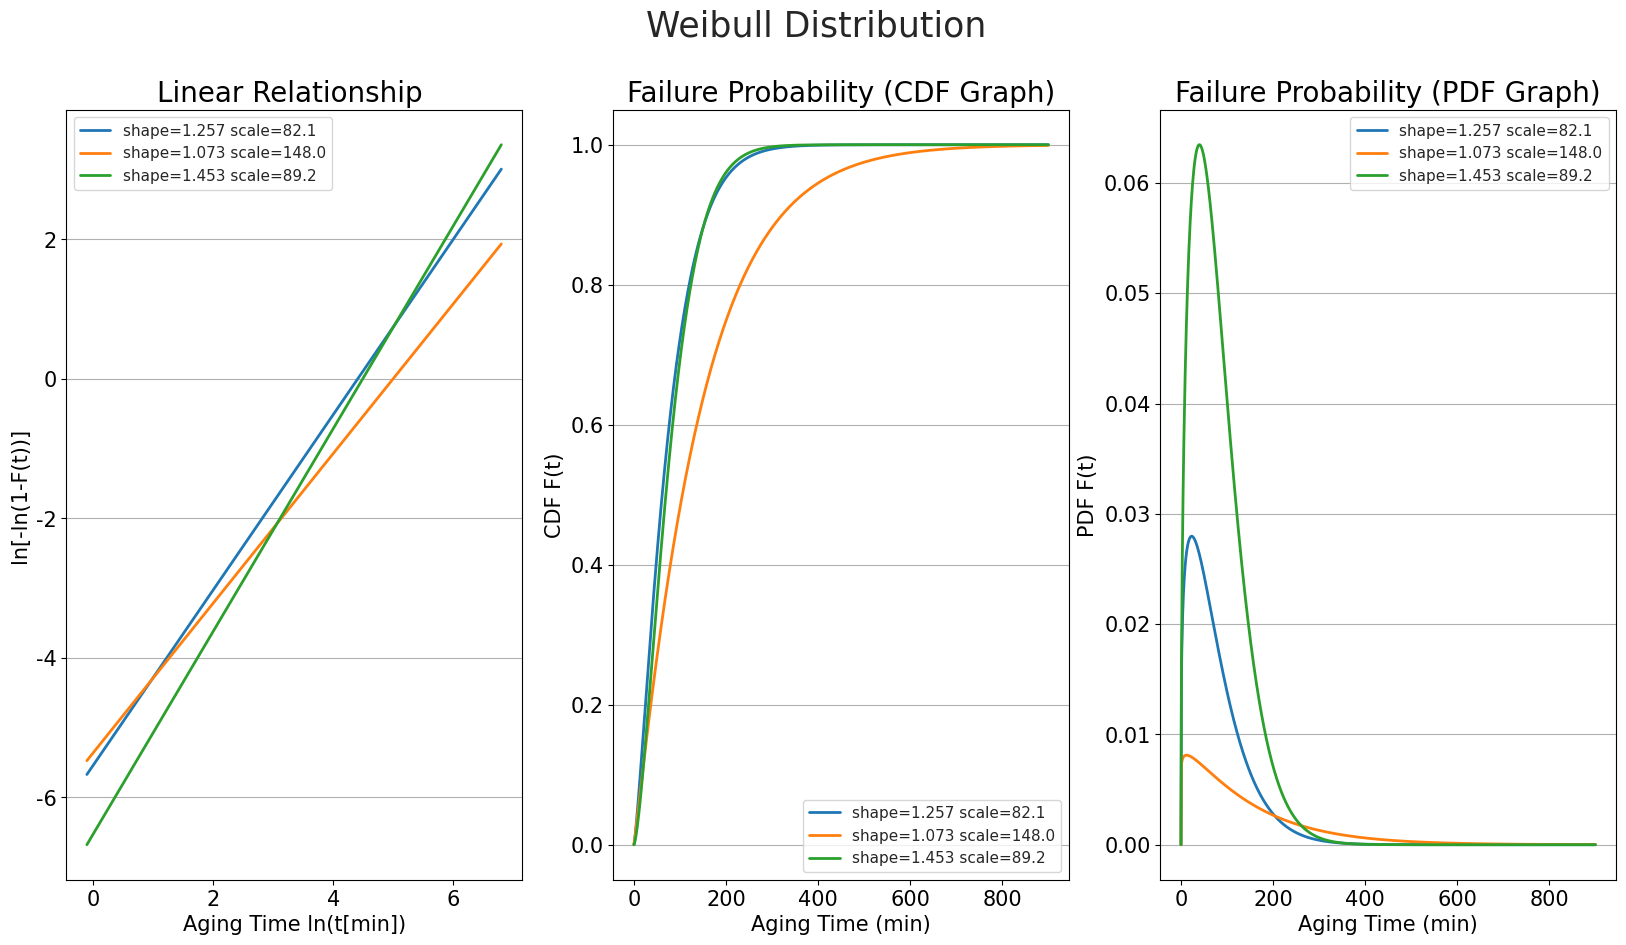

Source code (Python):
import matplotlib.pyplot as plt
import numpy as np
import seaborn as sns
import time
from scipy.stats import weibull_min
def timeit_wrapper(func):
    def wrapper(*args, **kwargs):
        start = time.perf_counter()
        func_return_val = func(*args, **kwargs)
        end = time.perf_counter()
        print('{0:<10}.{1:<8} : {2:<8}'.format(func.__module__, func.__name__, end - start))
        return func_return_val

    return wrapper
color = sns.color_palette("tab10")
@timeit_wrapper
def np_weibull_paper_cdf(t, scale, shape):
    return 1 - np.exp(-((t / scale.T) ** shape.T))
@timeit_wrapper
def np_weibull_paper_pdf(t, scale, shape):
    return (shape / scale).T * (t ** ((shape - 1).T)) * np.exp(-((t / scale.T) ** shape.T))
@timeit_wrapper
def delta_threshold_rate(ts,freq,nfactor):
    return (ts*freq.T)**nfactor

shape = np.array([1.2567, 1.0727, 1.45316])
scale = np.array([82.1, 148, 89.2])

def Weibull_plot(shape=shape,scale=scale):
    # 可作為 模擬分析 power mosfet failure 的機率分布
    shape=shape.reshape(1, -1)
    scale=scale.reshape(1,-1)
    time_sample_point=1000
    x = np.linspace(0, 9E2, time_sample_point).reshape(1, -1)
    #
    cdf_ll = np_weibull_paper_cdf(t=x, shape=shape, scale=scale)
    pdf_ll = np_weibull_paper_pdf(t=x, shape=shape, scale=scale)

    fig, axes = plt.subplots(1, 3, figsize=(20, 10))
    sns.set(context='notebook', style='whitegrid')
    for idx, (cdf, pdf) in enumerate(zip(cdf_ll, pdf_ll)):
        # 第一章圖是用 CDF 反推回去 linear 的圖 詳細推倒請見筆記
        axes[0].plot(np.log(np.squeeze(x)[1:time_sample_point - 1]),np.log(-1 * np.log((1 - cdf)[1:time_sample_point - 1])),lw=2,label="shape=%.3f scale=%.1f" %(shape[0][idx],scale[0][idx]),color=color[idx])
        axes[1].plot(np.squeeze(x), cdf, lw=2, label="shape=%.3f scale=%.1f" %(shape[0][idx],scale[0][idx]), color=color[idx])
        axes[2].plot(np.squeeze(x), pdf, lw=2, label="shape=%.3f scale=%.1f" %(shape[0][idx],scale[0][idx]), color=color[idx])

    axes[0].set_title("Linear Relationship ", fontsize=20)
    axes[0].set_xlabel("Aging Time ln(t[min])", fontsize=15)
    axes[0].set_ylabel("ln[-ln(1-F(t))]", fontsize=15)
    axes[0].tick_params(axis='x', labelsize=15)
    axes[0].tick_params(axis='y', labelsize=15)
    axes[0].legend()
    axes[0].yaxis.grid()

    axes[1].set_title("Failure Probability (CDF Graph)", fontsize=20)
    axes[1].set_xlabel("Aging Time (min)", fontsize=15)
    axes[1].set_ylabel("CDF F(t)", fontsize=15)
    axes[1].tick_params(axis='x', labelsize=15)
    axes[1].tick_params(axis='y', labelsize=15)
    axes[1].legend()
    axes[1].yaxis.grid()

    axes[2].set_title("Failure Probability (PDF Graph)", fontsize=20)
    axes[2].set_xlabel("Aging Time (min)", fontsize=15)
    axes[2].set_ylabel("PDF F(t)", fontsize=15)
    axes[2].tick_params(axis='x', labelsize=15)
    axes[2].tick_params(axis='y', labelsize=15)
    axes[2].legend()
    axes[2].yaxis.grid()
    fig.suptitle('Weibull Distribution', fontsize=25)

    # ######################### verification part #由筆記 換算出 X value Y value 以及 跟scale 的關係 直接畫線型圖 與上面的plot 第一張圖一樣
    # for idx,(sh_s,sc_s) in enumerate(zip(shape.reshape(-1,1),scale.reshape(-1,1))):
    #     y_value=sh_s* np.log(x[0,1:])-(np.log(sc_s)*sh_s)
    #     axes[3].plot((np.log(np.squeeze(x)[1:])), np.squeeze(y_value), lw=2,label='paper regression No%d' % idx, color=color[idx])
    ##################################
    plt.show()

# ################ 計算 frequency 對於 lifetime 方面的評估
# cycle=1E12
# x = np.linspace(0, cycle, 10000).reshape(1, -1)
# fig2, axes2 = plt.subplots(1, 1, figsize=(20, 10))
# freq_ll=np.array([50E3,100E3,500E3]).reshape(1, -1)
# print(" {} equlivent to year time {}".format(freq_ll,(cycle/(freq_ll*60*60*24))))
# th_delta_ll=delta_threshold_rate(ts=x,freq=freq_ll,nfactor=0.05)
# for idx, (th_delta,freq) in enumerate (zip(th_delta_ll,freq_ll.reshape(-1,1))):
#     axes2.plot(np.squeeze(x),th_delta,lw=2,label='freq : %d' % freq[0],color=color[idx])
# axes2.legend()
# axes2.yaxis.grid()
# plt.show()
# #########################

sim_num=1000
ag_th=0.8
ag_ll=[]
x = weibull_min.rvs(shape[0],scale=scale[0],loc=0,size=sim_num)
print(x)
Weibull_plot(shape=shape,scale=scale)